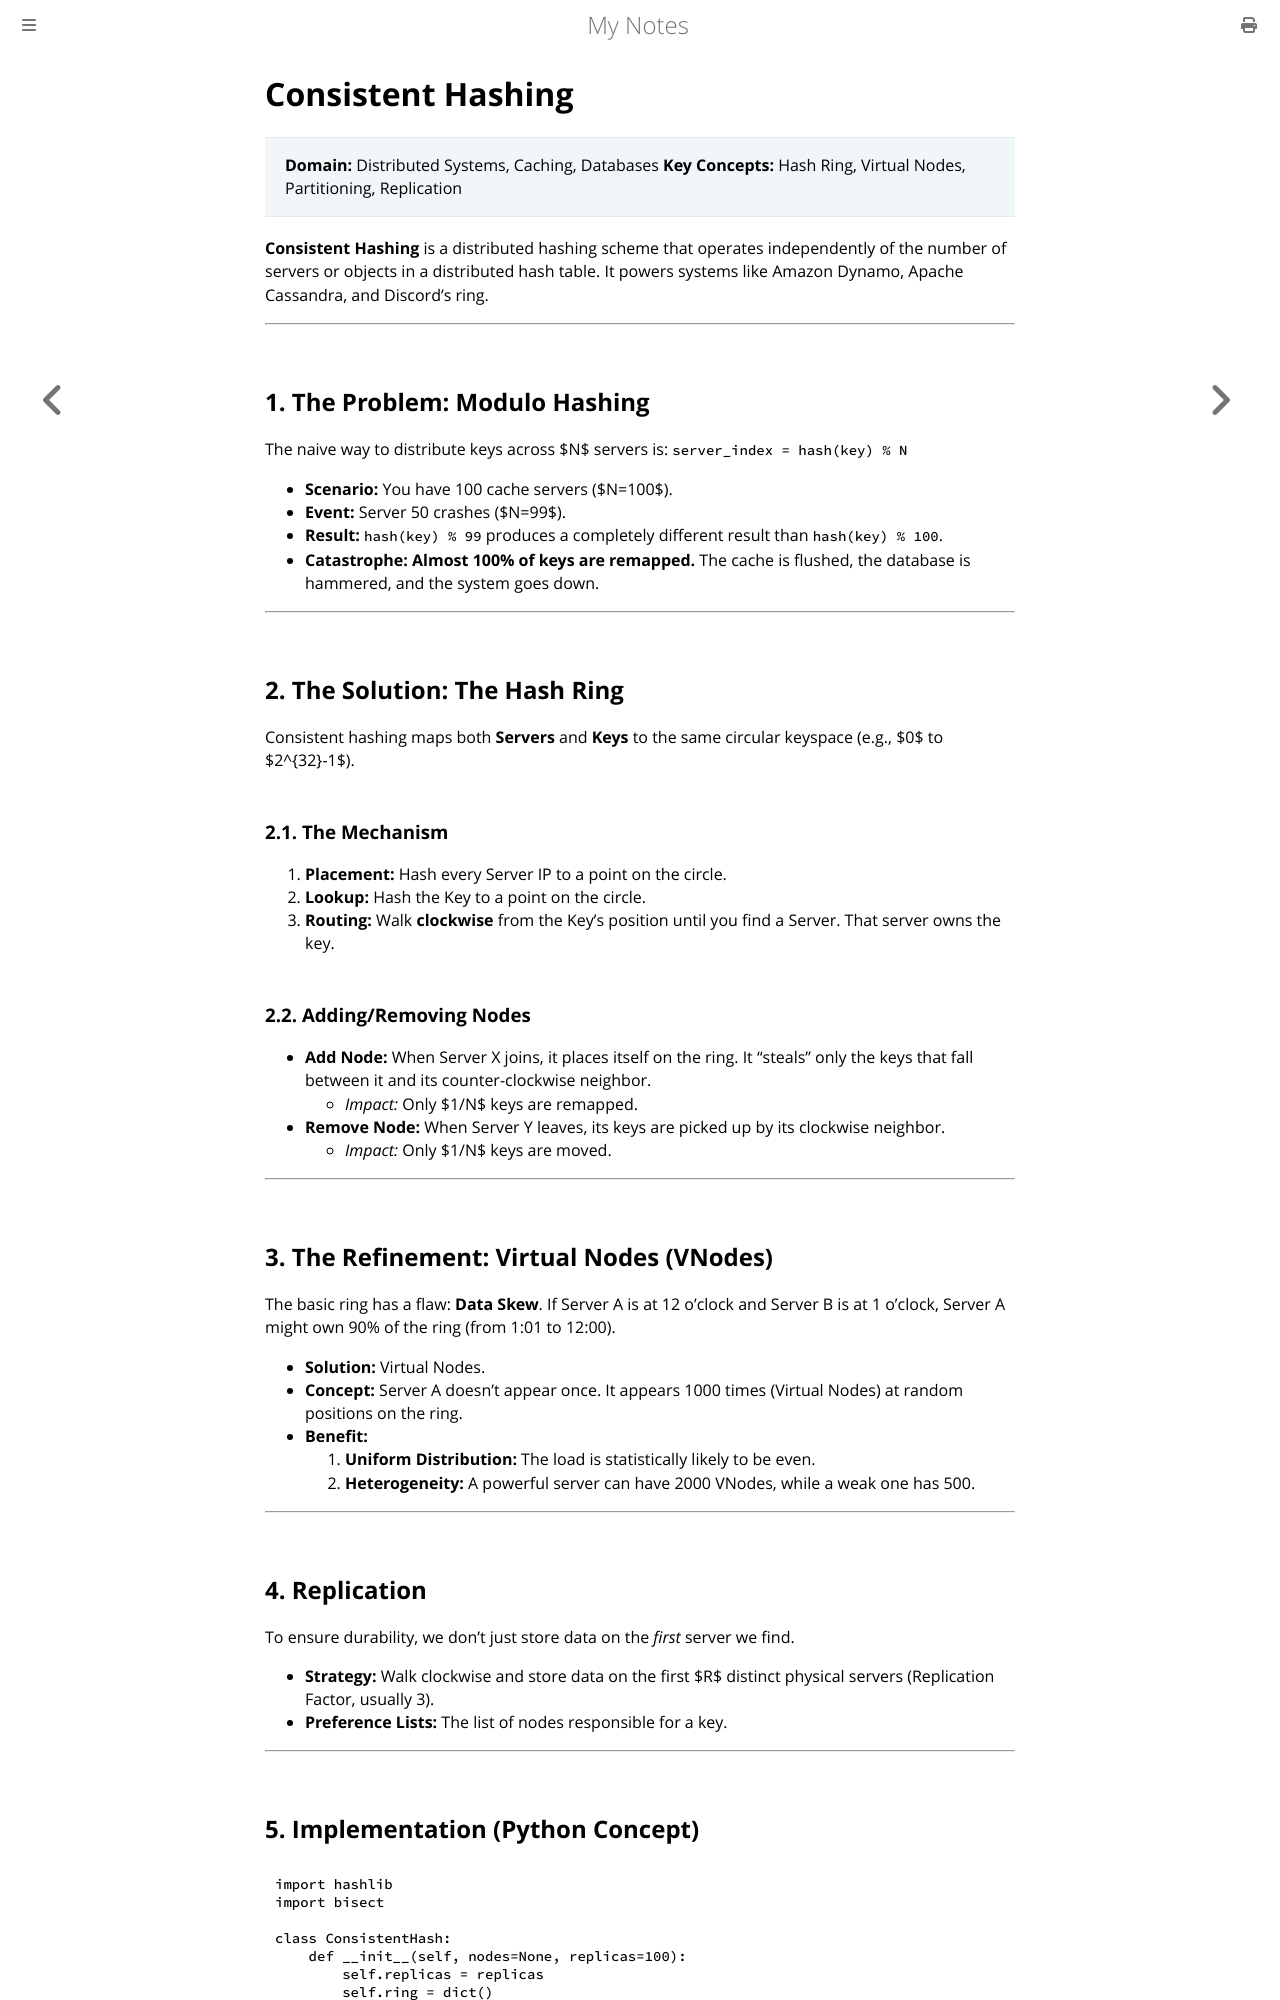

repository: paritystack/notes · page: system_design/consistent_hashing.html · generator: mdbook

# Consistent Hashing

> **Domain:** Distributed Systems, Caching, Databases
> **Key Concepts:** Hash Ring, Virtual Nodes, Partitioning, Replication

**Consistent Hashing** is a distributed hashing scheme that operates independently of the number of servers or objects in a distributed hash table. It powers systems like Amazon Dynamo, Apache Cassandra, and Discord's ring.

---

## 1. The Problem: Modulo Hashing

The naive way to distribute keys across $N$ servers is:
`server_index = hash(key) % N`

*   **Scenario:** You have 100 cache servers ($N=100$).
*   **Event:** Server 50 crashes ($N=99$).
*   **Result:** `hash(key) % 99` produces a completely different result than `hash(key) % 100`.
*   **Catastrophe:** **Almost 100% of keys are remapped.** The cache is flushed, the database is hammered, and the system goes down.

---

## 2. The Solution: The Hash Ring

Consistent hashing maps both **Servers** and **Keys** to the same circular keyspace (e.g., $0$ to $2^{32}-1$).

### 2.1. The Mechanism
1.  **Placement:** Hash every Server IP to a point on the circle.
2.  **Lookup:** Hash the Key to a point on the circle.
3.  **Routing:** Walk **clockwise** from the Key's position until you find a Server. That server owns the key.

### 2.2. Adding/Removing Nodes
*   **Add Node:** When Server X joins, it places itself on the ring. It "steals" only the keys that fall between it and its counter-clockwise neighbor.
    *   *Impact:* Only $1/N$ keys are remapped.
*   **Remove Node:** When Server Y leaves, its keys are picked up by its clockwise neighbor.
    *   *Impact:* Only $1/N$ keys are moved.

---

## 3. The Refinement: Virtual Nodes (VNodes)

The basic ring has a flaw: **Data Skew**.
If Server A is at 12 o'clock and Server B is at 1 o'clock, Server A might own 90% of the ring (from 1:01 to 12:00).

*   **Solution:** Virtual Nodes.
*   **Concept:** Server A doesn't appear once. It appears 1000 times (Virtual Nodes) at random positions on the ring.
*   **Benefit:**
    1.  **Uniform Distribution:** The load is statistically likely to be even.
    2.  **Heterogeneity:** A powerful server can have 2000 VNodes, while a weak one has 500.

---

## 4. Replication

To ensure durability, we don't just store data on the *first* server we find.
*   **Strategy:** Walk clockwise and store data on the first $R$ distinct physical servers (Replication Factor, usually 3).
*   **Preference Lists:** The list of nodes responsible for a key.

---
